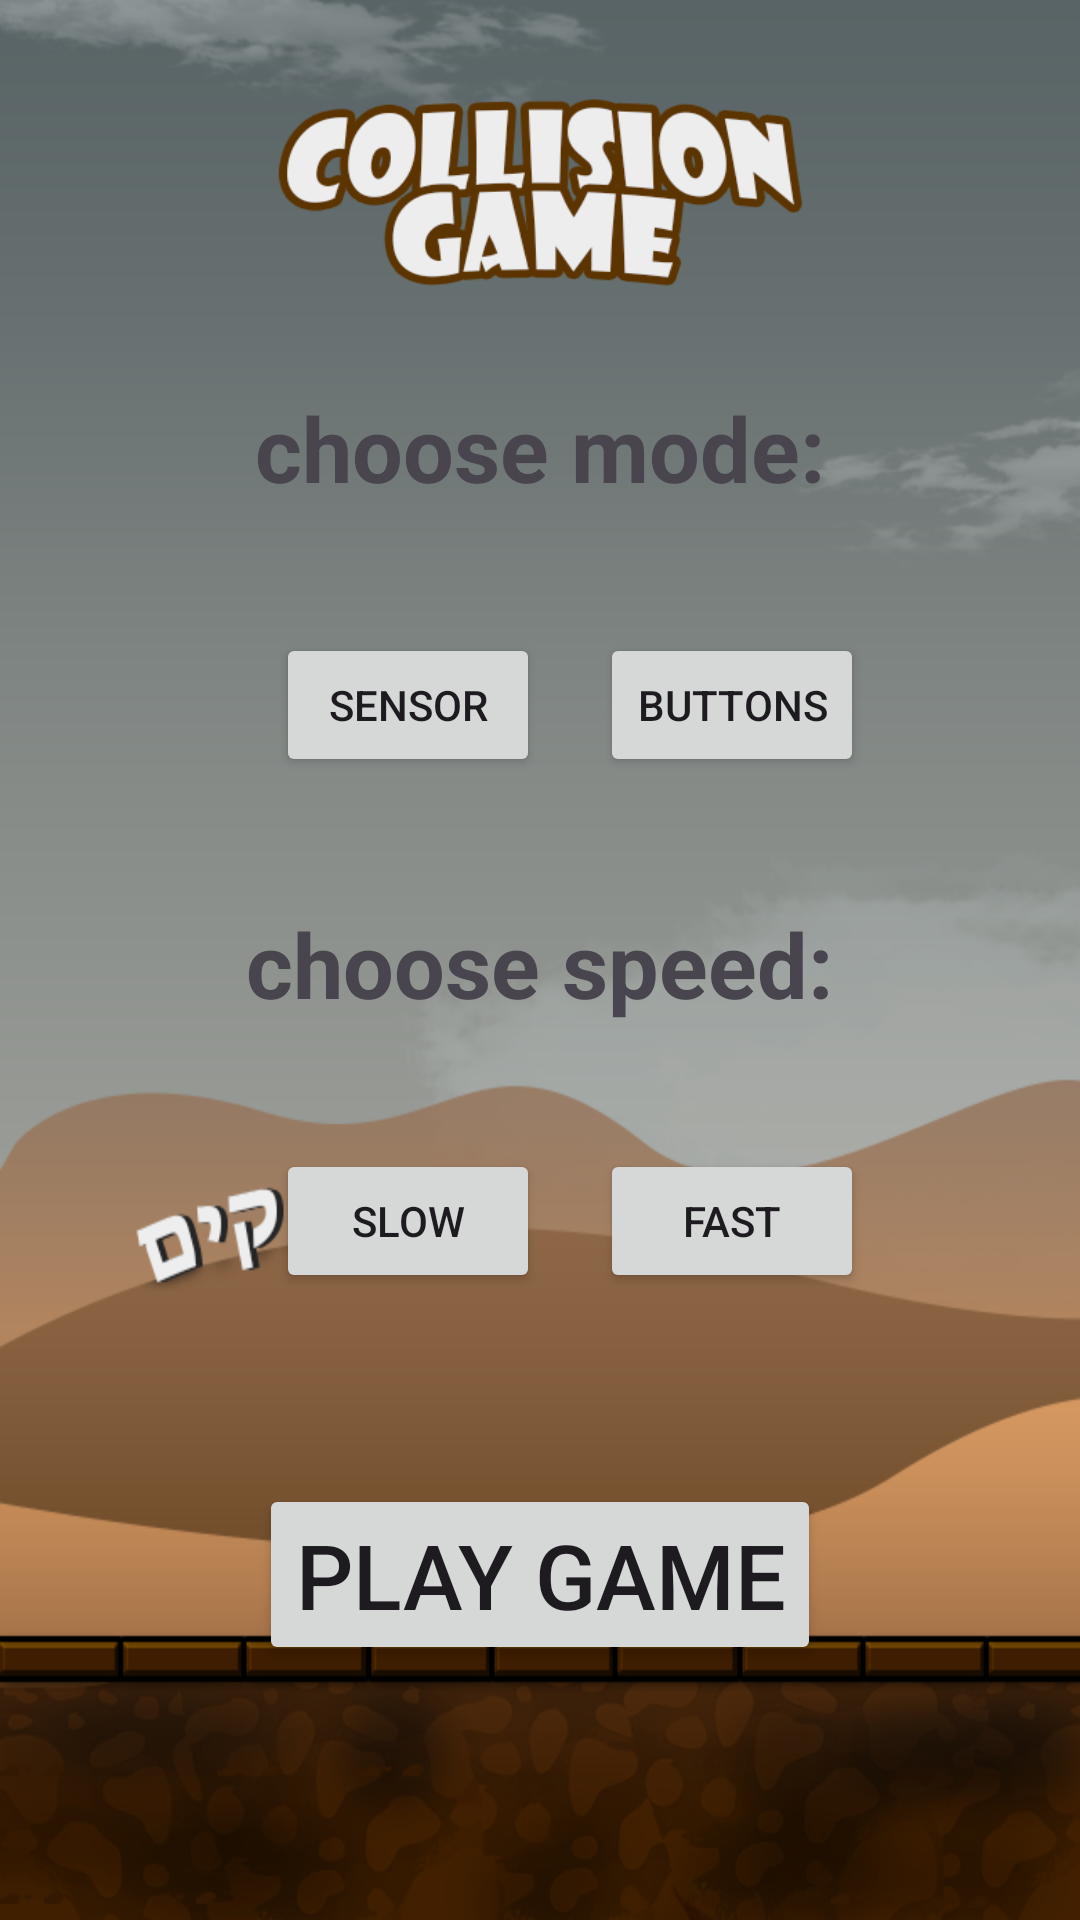

Android layout source for this screen:
<!-- AndroidManifest.xml: application theme Theme.CollisionGame2 -->
<!-- res/layout/activity_main_menu.xml -->
<?xml version="1.0" encoding="utf-8"?>
<RelativeLayout xmlns:android="http://schemas.android.com/apk/res/android"
    xmlns:app="http://schemas.android.com/apk/res-auto"
    xmlns:tools="http://schemas.android.com/tools"
    android:layout_width="match_parent"
    android:layout_height="match_parent"
    android:background="@drawable/background4"
    tools:context=".MainMenu">

    <GridLayout
        android:id="@+id/MAIN_LAYOUT_GRID"
        android:layout_width="match_parent"
        android:layout_height="wrap_content"
        android:rowCount="6"
        android:columnCount="1"
        android:layout_marginTop="20dp"
        android:layout_marginHorizontal="8dp"
        android:layout_marginBottom="8dp">


        <RelativeLayout
            android:layout_width="24dp"
            android:layout_height="70dp"
            android:layout_gravity="fill"
            android:layout_columnWeight="1"
            android:layout_rowWeight="1"
            android:padding="0dp"
            android:layout_margin="8dp">

            <com.google.android.material.imageview.ShapeableImageView
                android:id="@+id/main_IMG_character"
                android:layout_width="match_parent"
                android:layout_height="match_parent"

                android:layout_centerInParent="true"
                android:src="@drawable/logo" />
        </RelativeLayout>

        <RelativeLayout
            android:layout_width="match_parent"
            android:layout_height="70dp"
            android:padding="0dp"
            android:layout_margin="8dp">

            <com.google.android.material.textview.MaterialTextView
                android:layout_width="wrap_content"
                android:layout_height="40dp"
                android:layout_centerInParent="true"
                android:text="choose mode:"
                android:textSize="30sp"
                android:textStyle="bold" />

        </RelativeLayout>

        <LinearLayout
            android:layout_width="match_parent"
            android:layout_height="70dp"
            android:orientation="horizontal"
            android:gravity="center"
            android:padding="0dp"
            android:layout_margin="8dp">

            <Button
                android:id="@+id/MENU_BUTTON_SENSOR"
                android:layout_width="wrap_content"
                android:layout_height="wrap_content"
                android:layout_marginHorizontal="20dp"
                android:text="Sensor">

            </Button>

            <Button
                android:id="@+id/MENU_BUTTON_BUTTONS"
                android:layout_width="wrap_content"
                android:layout_height="wrap_content"
                android:text="Buttons">
            </Button>

        </LinearLayout>

        <RelativeLayout
            android:layout_width="match_parent"
            android:layout_height="70dp"
            android:padding="0dp"
            android:layout_margin="8dp">

            <com.google.android.material.textview.MaterialTextView
                android:layout_width="wrap_content"
                android:layout_height="40dp"
                android:layout_centerInParent="true"
                android:text="choose speed:"
                android:textSize="30sp"
                android:textStyle="bold" />

        </RelativeLayout>

        <LinearLayout
            android:layout_width="match_parent"
            android:layout_height="70dp"
            android:layout_margin="8dp"
            android:layout_marginStart="8dp"
            android:layout_marginTop="8dp"
            android:layout_marginEnd="8dp"
            android:layout_marginBottom="8dp"
            android:gravity="center"
            android:orientation="horizontal"
            android:padding="0dp">

            <Button
                android:id="@+id/MENU_BUTTON_SLOW"
                android:layout_width="wrap_content"
                android:layout_height="wrap_content"
                android:layout_marginHorizontal="20dp"
                android:text="Slow">

            </Button>

            <Button
                android:id="@+id/MENU_BUTTON_FAST"
                android:layout_width="wrap_content"
                android:layout_height="wrap_content"
                android:text="Fast">

            </Button>

        </LinearLayout>
        <LinearLayout
            android:layout_width="match_parent"
            android:layout_height="70dp"
            android:layout_margin="8dp"
            android:layout_marginTop="40dp"
            android:gravity="center"
            android:orientation="horizontal"
            android:padding="0dp">

        <Button
            android:id="@+id/MENU_BUTTON_PLAYGAME"
            android:layout_width="wrap_content"
            android:layout_height="wrap_content"
            android:textSize="30dp"
            android:layout_marginHorizontal="20dp"
            android:text="Play Game">

        </Button>

        </LinearLayout>


    </GridLayout>
</RelativeLayout>
<!-- resources referenced by this layout -->
<resources>
  <!-- drawable background4: png bitmap (drawable, 115621 bytes) -->
  <!-- drawable logo: png bitmap (drawable, 24538 bytes) -->
  <style name="Theme.CollisionGame2" parent="Base.Theme.CollisionGame2" />
  <style name="Base.Theme.CollisionGame2" parent="Theme.Material3.DayNight.NoActionBar">
          
          
      </style>
</resources>
